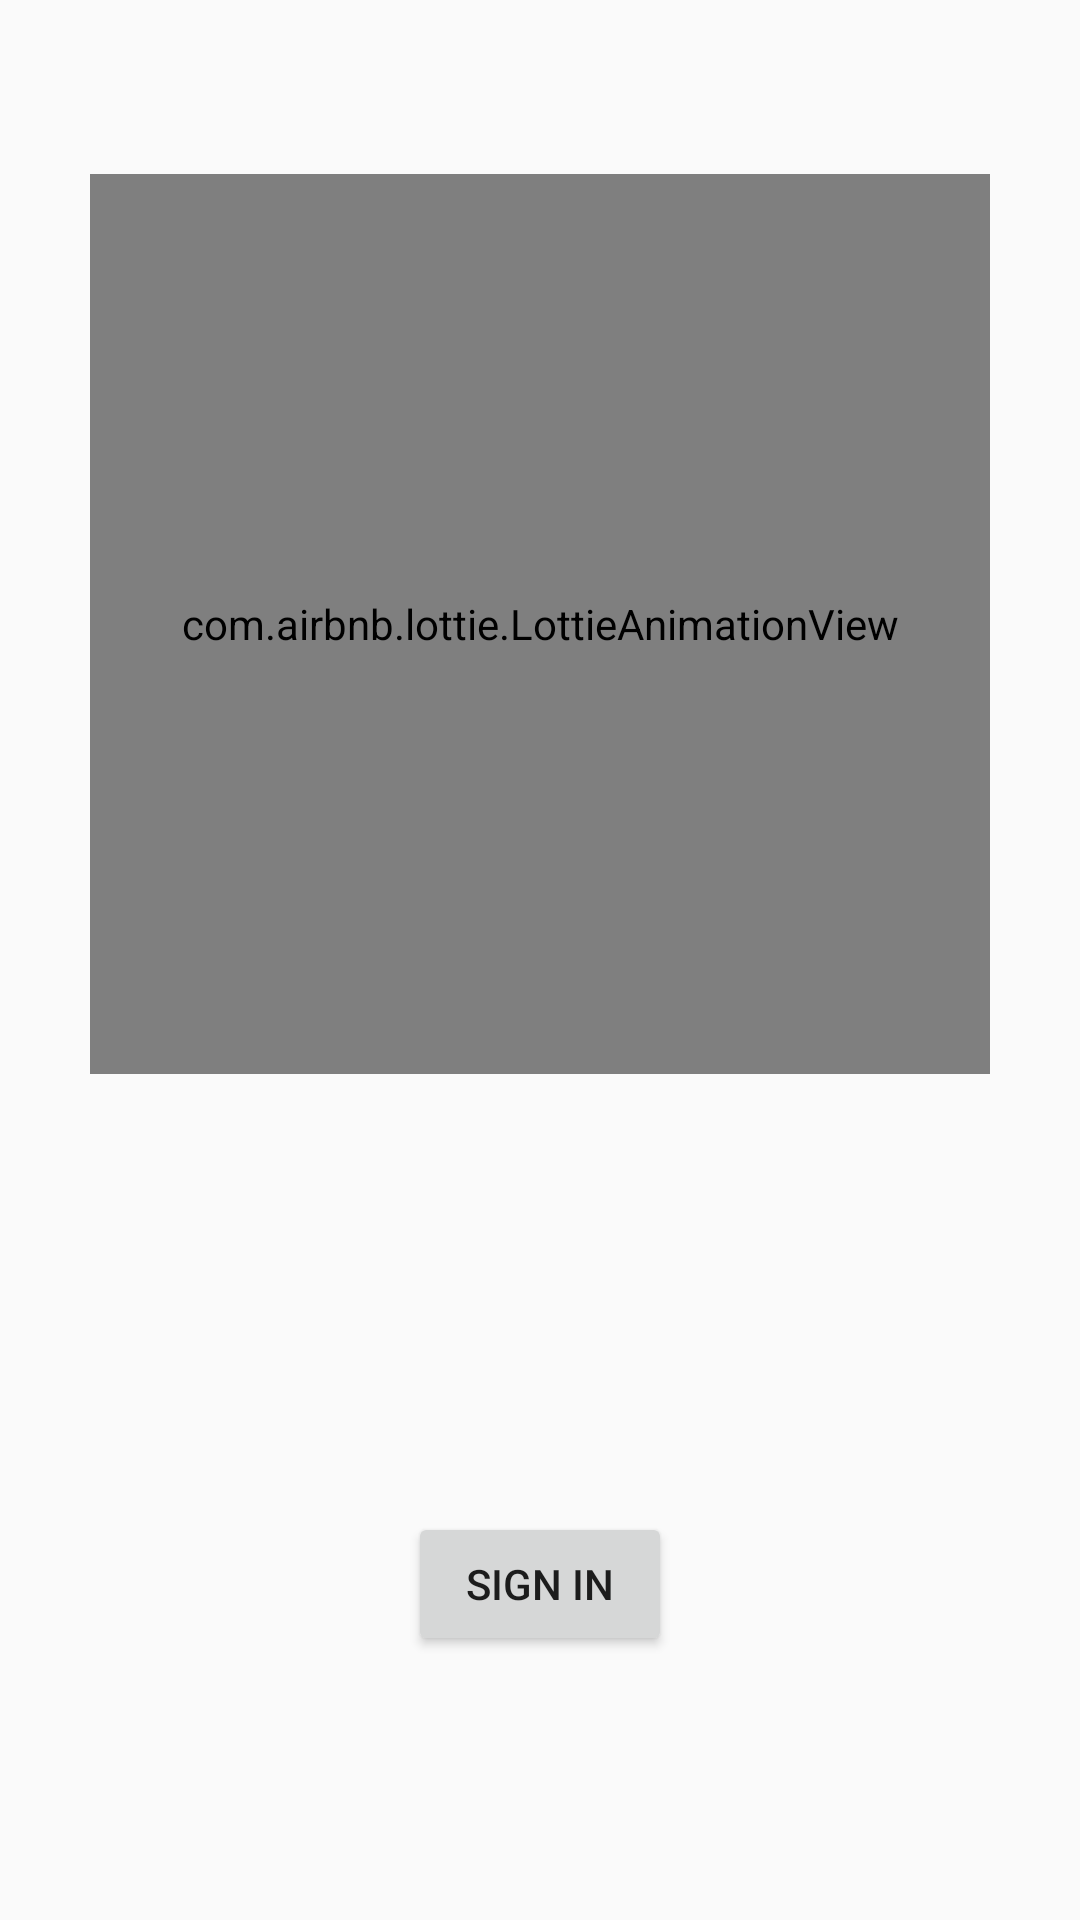

This screen was rendered from an Android layout file. Write that file and the resources it references.
<!-- AndroidManifest.xml: application theme AppTheme -->
<!-- res/layout/activity_sign_in.xml -->
<?xml version="1.0" encoding="utf-8"?>
<androidx.constraintlayout.widget.ConstraintLayout xmlns:android="http://schemas.android.com/apk/res/android"
    xmlns:app="http://schemas.android.com/apk/res-auto"
    xmlns:tools="http://schemas.android.com/tools"
    android:layout_width="match_parent"
    android:layout_height="match_parent"
    android:id="@+id/constraint_layout"
    tools:context=".SignInActivity">

    <Button
        android:id="@+id/account_sign_in"
        android:layout_width="wrap_content"
        android:layout_height="wrap_content"
        android:text="Sign in"
        app:layout_constraintBottom_toBottomOf="parent"
        app:layout_constraintEnd_toEndOf="parent"
        app:layout_constraintStart_toStartOf="parent"
        app:layout_constraintTop_toTopOf="@+id/guideline4" />

    <com.airbnb.lottie.LottieAnimationView
        android:id="@+id/animation_view"
        android:layout_width="300dp"
        android:layout_height="300dp"
        app:layout_constraintBottom_toTopOf="@+id/guideline4"
        app:layout_constraintEnd_toEndOf="parent"
        app:layout_constraintStart_toStartOf="parent"
        app:layout_constraintTop_toTopOf="parent"
        app:lottie_autoPlay="true"
        app:lottie_loop="true"
        app:lottie_rawRes="@raw/abc" />
    <ImageView
        android:id="@+id/imageView_profile_picture"
        android:layout_width="wrap_content"
        android:layout_height="wrap_content"
        app:layout_constraintBottom_toTopOf="@+id/account_sign_in"
        app:layout_constraintEnd_toEndOf="parent"
        app:layout_constraintStart_toStartOf="parent"
        app:layout_constraintTop_toTopOf="parent" />

    <androidx.constraintlayout.widget.Guideline
        android:id="@+id/guideline4"
        android:layout_width="wrap_content"
        android:layout_height="wrap_content"
        android:orientation="horizontal"
        app:layout_constraintGuide_percent=".65" />
</androidx.constraintlayout.widget.ConstraintLayout>
<!-- resources referenced by this layout -->
<resources>
  <style name="AppTheme" parent="Theme.AppCompat.Light.DarkActionBar">
          
          <item name="colorPrimary">@color/colorPrimary</item>
          <item name="colorPrimaryDark">@color/colorPrimaryDark</item>
          <item name="colorAccent">@color/colorAccent</item>
      </style>
  <color name="colorPrimary">#000000</color>
  <color name="colorPrimaryDark">#DFDFDF</color>
  <color name="colorAccent">#2196F3</color>
</resources>
